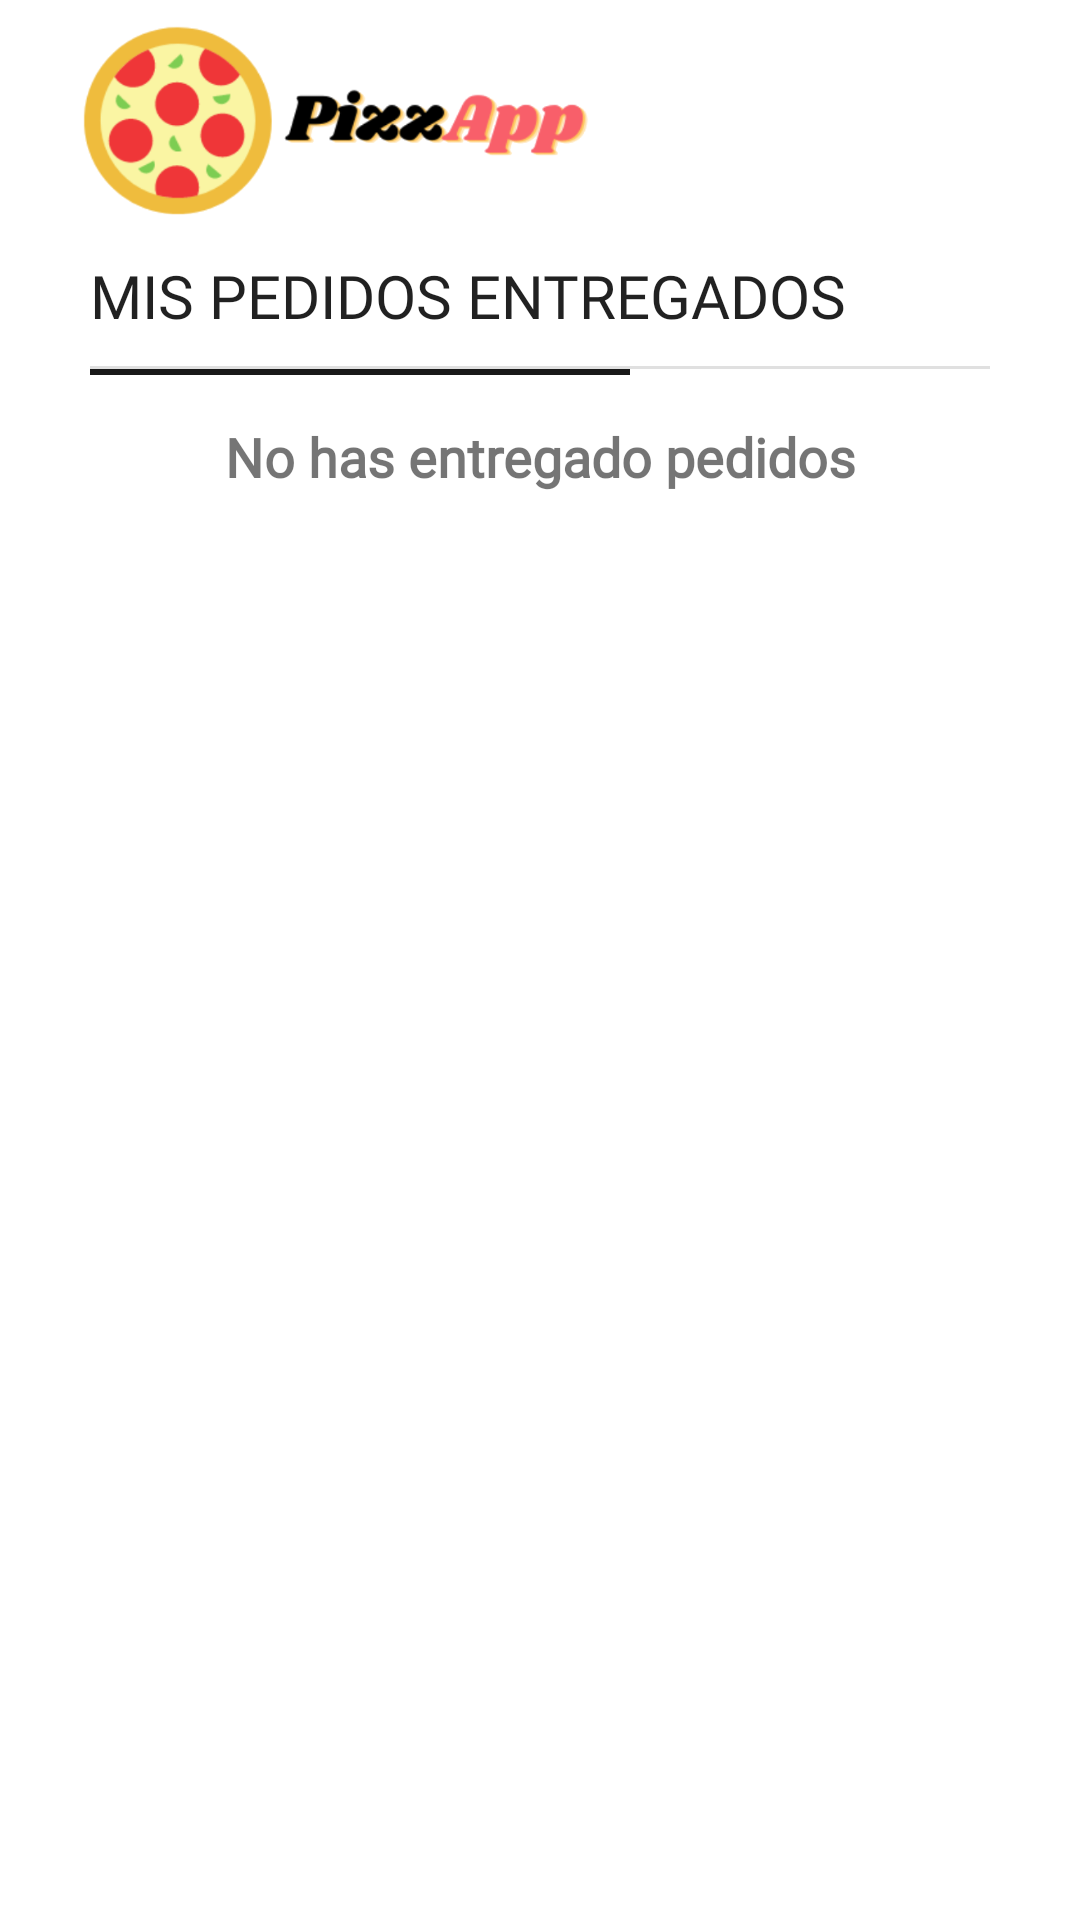

Android layout source for this screen:
<!-- AndroidManifest.xml: application theme Theme.PizzApp -->
<!-- res/layout/fragment_pedidos_entregados_repartidor.xml -->
<?xml version="1.0" encoding="utf-8"?>
<LinearLayout xmlns:android="http://schemas.android.com/apk/res/android"
    xmlns:app="http://schemas.android.com/apk/res-auto"
    android:layout_width="match_parent"
    android:layout_height="match_parent"
    android:orientation="vertical" >


    <ImageView
        android:id="@+id/imageView"
        android:layout_width="220dp"
        android:layout_height="80sp"
        android:layout_marginStart="20dp"
        android:layout_marginEnd="30dp"
        app:srcCompat="@drawable/logo_large_transparent" />

    <TextView
        android:id="@+id/text_home"
        android:layout_width="match_parent"
        android:layout_height="wrap_content"
        android:layout_marginStart="30dp"
        android:layout_marginEnd="30dp"
        android:fontFamily="@font/quicksand_bold"
        android:layout_marginBottom="10dp"
        android:textSize="20sp"
        android:layout_marginTop="5dp"
        app:layout_constraintBottom_toBottomOf="parent"
        app:layout_constraintEnd_toEndOf="parent"
        app:layout_constraintStart_toStartOf="parent"
        android:textColor="@color/material_on_surface_emphasis_high_type"
        android:text="MIS PEDIDOS ENTREGADOS"
        app:layout_constraintTop_toTopOf="parent" />

    <View
        android:id="@+id/divider"
        android:layout_width="match_parent"
        android:layout_marginStart="30dp"
        android:layout_marginEnd="30dp"
        android:layout_height="1dp"
        android:background="?android:attr/listDivider"
        />
    <View
        android:id="@+id/divider2"
        android:layout_width="match_parent"
        android:layout_marginStart="30dp"
        android:layout_marginEnd="150dp"
        android:layout_height="2dp"
        android:layout_marginBottom="10dp"
        android:background="@color/gray_dark" />

    <TextView
        android:id="@+id/textViewVacio"
        android:layout_width="match_parent"
        android:layout_height="wrap_content"
        android:layout_marginStart="30dp"
        android:layout_marginEnd="30dp"
        android:textStyle="bold"
        android:textAlignment="center"
        android:fontFamily="@font/quicksand_light"
        android:layout_marginBottom="10dp"
        android:textSize="18sp"
        android:layout_marginTop="5dp"
        app:layout_constraintBottom_toBottomOf="parent"
        app:layout_constraintEnd_toEndOf="parent"
        app:layout_constraintStart_toStartOf="parent"
        android:text="No has entregado pedidos"
        app:layout_constraintTop_toTopOf="parent" />

    <ScrollView
        android:layout_width="match_parent"
        android:layout_height="wrap_content">

        <LinearLayout
            android:layout_width="match_parent"
            android:layout_height="wrap_content"
            android:id="@+id/pedidosEntregadosRepartidorLayout"
            android:orientation="vertical">

        </LinearLayout>
    </ScrollView>

</LinearLayout>
<!-- resources referenced by this layout -->
<resources>
  <color name="gray_dark">#191919</color>
  <!-- drawable logo_large_transparent: png bitmap (drawable, 57165 bytes) -->
  <style name="Theme.PizzApp" parent="Theme.MaterialComponents.DayNight.DarkActionBar">
          
          <item name="colorPrimary">@color/purple_500</item>
          <item name="colorPrimaryVariant">@color/purple_700</item>
          <item name="colorOnPrimary">@color/white</item>
          
          <item name="colorSecondary">@color/teal_200</item>
          <item name="colorSecondaryVariant">@color/teal_700</item>
          <item name="colorOnSecondary">@color/black</item>
          
          <item name="android:statusBarColor" tools:targetApi="l">?attr/colorPrimaryVariant</item>
          
      </style>
  <color name="purple_500">#f85f6a</color>
  <color name="purple_700">#f85f6a</color>
  <color name="white">#FFFFFFFF</color>
  <color name="teal_200">#404040</color>
  <color name="teal_700">#404040</color>
  <color name="black">#FF000000</color>
</resources>
